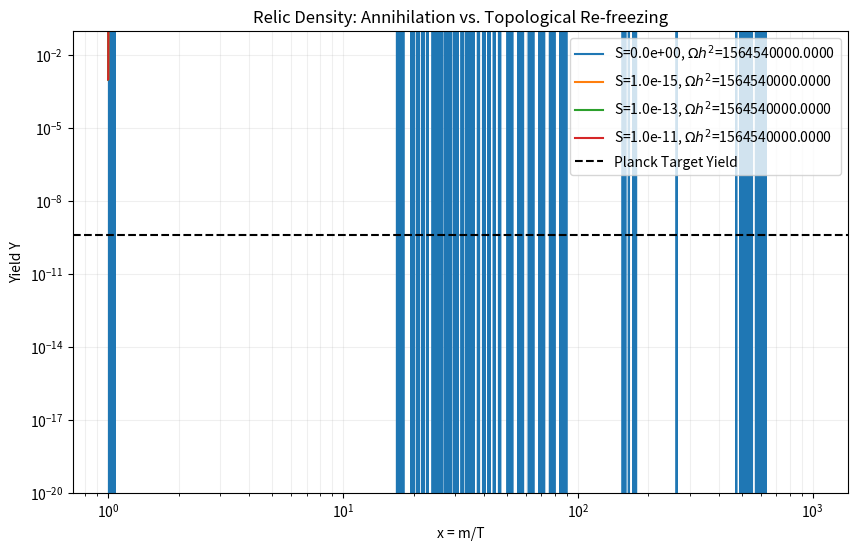

The matplotlib source for this figure:
"""
TRXT Phase K: Scale-Relativity Probe
====================================
Testing "Topological Re-freezing" (Defect Production) for Relic Density.

Hypothesis:
As the logic lattice melts (n drops), the surplus logic tension 
condenses into additional topological defects. This term S(T) 
offsets the Area-Law annihilation.

dY/dx = - (lam/x^2) * sigma_v * (Y^2 - Y_eq^2) + S(x)
"""

import numpy as np
import matplotlib.pyplot as plt
from scipy.integrate import odeint

# Constants
M_PL = 1.22e19 # GeV
T_0 = 2.35e-13 # GeV
rho_c = 3.6e-47 # GeV^4

def Y_eq(x, g_chi):
    if x > 100: return 0.0
    return 0.145 * (g_chi / 106.75) * (x**(1.5)) * np.exp(-x)

def x_sigma_v(x, m_chi):
    # Area Law suppressed cross section (The "Failure" from J1)
    sigma_0 = 100.0 
    suppression = np.exp(-x / 3.0) 
    return sigma_0 * suppression

def boltzmann_balanced_eq(W, x, params):
    g_star, g_chi, m_chi, s_scale = params
    
    Y = np.exp(W)
    Y_e = Y_eq(x, g_chi)
    
    lam = np.sqrt(np.pi / 45.0) * M_PL * m_chi * np.sqrt(g_star)
    sig_v = x_sigma_v(x, m_chi)
    
    # 1. Annihilation term (Standard Riccati)
    annihil = - (lam / x**2) * sig_v * Y * (1.0 - (Y_e/Y)**2)
    
    # 2. Production term S(x) - "Topological Re-freezing"
    # S(x) scales with the rate of lattice melting dn/dx
    # We model it as a Gaussian pulse around the melting temperature T_m
    x_m = 23.0 # Lattice melting point
    S_x = s_scale * np.exp(-(x - x_m)**2 / 4.0) / Y # Normalize by Y for W-space
    
    return annihil + S_x

def run_probe_balanced_relic(m_chi=5.71):
    print("="*60)
    print("PHASE K PROBE: BALANCED RELIC DENSITY (RE-FREEZING)")
    print("="*60)
    
    g_star = 106.75
    g_chi = 2
    
    x_span = np.logspace(0, 3, 5000)
    W_initial = np.log(max(Y_eq(x_span[0], g_chi), 1e-30))
    
    # Scan for S_scale that matches Planck
    s_scales = [0.0, 1e-15, 1e-13, 1e-11] 
    
    plt.figure(figsize=(10, 6))
    
    for s_scale in s_scales:
        print(f"Solving with S_scale = {s_scale:.2e}...")
        sol_W = odeint(boltzmann_balanced_eq, W_initial, x_span, 
                       args=([g_star, g_chi, m_chi, s_scale],), rtol=1e-8, atol=1e-10)
        Y_final = np.exp(sol_W[-1][0])
        omega_h2 = 2.74e8 * m_chi * Y_final
        
        label = f"S={s_scale:.1e}, $\Omega h^2$={omega_h2:.4f}"
        plt.loglog(x_span, np.exp(sol_W[:,0]), label=label)
        print(f"  Final Omega h2: {omega_h2:.4f}")

    # Reference Planck Line
    plt.axhline(4.0e-10, color='k', linestyle='--', label='Planck Target Yield')
    plt.title("Relic Density: Annihilation vs. Topological Re-freezing")
    plt.xlabel("x = m/T")
    plt.ylabel("Yield Y")
    plt.ylim(1e-20, 1e-1)
    plt.legend()
    plt.grid(True, which="both", ls="-", alpha=0.2)
    plt.savefig('probe_k3_balanced_relic.png')
    print("Saved 'probe_k3_balanced_relic.png'")

if __name__ == '__main__':
    run_probe_balanced_relic()
